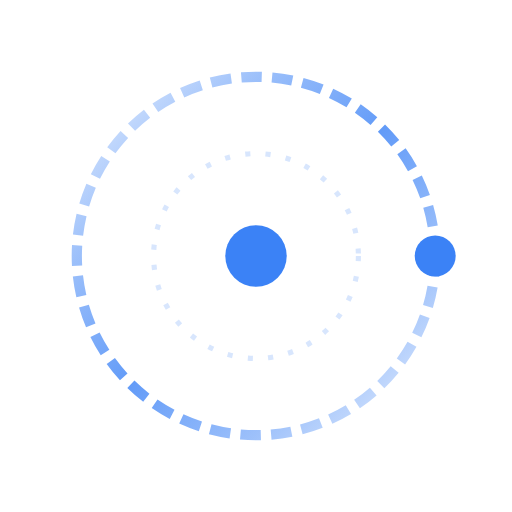
t = 0.00 s
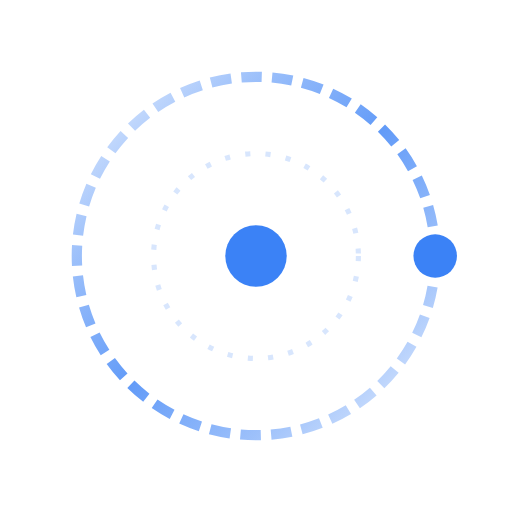
t = 0.25 s
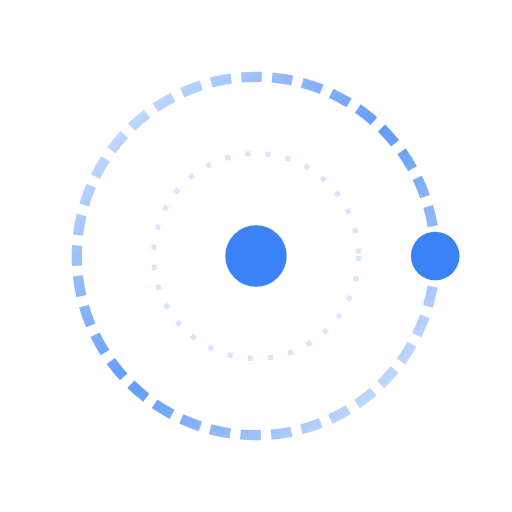
t = 0.75 s
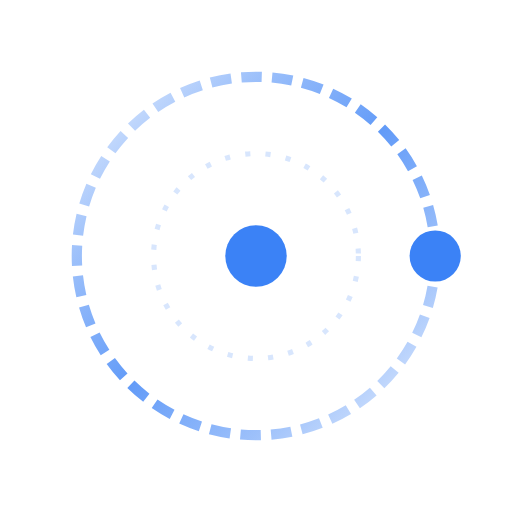
t = 1.00 s
t = 1.25 s: frame unchanged from t = 0.75 s, image omitted
t = 1.75 s: frame unchanged from t = 0.25 s, image omitted

The animated SVG that drew these frames (rendered in a browser with its animation timeline set to each time). Animation: 1 SMIL element (animate=1); one cycle of 2.00 s, repeats indefinitely.

<svg width="100" height="100" viewBox="0 0 100 100" fill="none" xmlns="http://www.w3.org/2000/svg">
  <defs>
    <linearGradient id="orbit-gradient" x1="0%" y1="0%" x2="100%" y2="100%">
      <stop offset="0%" stop-color="#3B82F6" stop-opacity="0.1" />
      <stop offset="25%" stop-color="#3B82F6" stop-opacity="0.5" />
      <stop offset="50%" stop-color="#3B82F6" stop-opacity="0.8" />
      <stop offset="75%" stop-color="#3B82F6" stop-opacity="0.5" />
      <stop offset="100%" stop-color="#3B82F6" stop-opacity="0.1" />
    </linearGradient>
  </defs>
  
  <!-- Main orbit with gradient -->
  <g class="orbit-group">
    <circle 
      cx="50" 
      cy="50" 
      r="35" 
      stroke="url(#orbit-gradient)" 
      stroke-width="2" 
      fill="none"
      stroke-dasharray="4 2"
    />
    
    <!-- Single electron -->
    <circle 
      cx="85" 
      cy="50" 
      r="4" 
      fill="#3B82F6"
    >
      <animate
        attributeName="r"
        values="4;5;4"
        dur="2s"
        repeatCount="indefinite"
      />
    </circle>
  </g>

  <!-- Secondary decorative ring (static) -->
  <circle 
    cx="50" 
    cy="50" 
    r="20" 
    stroke="#3B82F6" 
    stroke-width="1" 
    fill="none" 
    opacity="0.2"
    stroke-dasharray="1 3"
  />

  <!-- Nucleus (proton) -->
  <circle 
    cx="50" 
    cy="50" 
    r="6" 
    fill="#3B82F6"
  />
</svg>